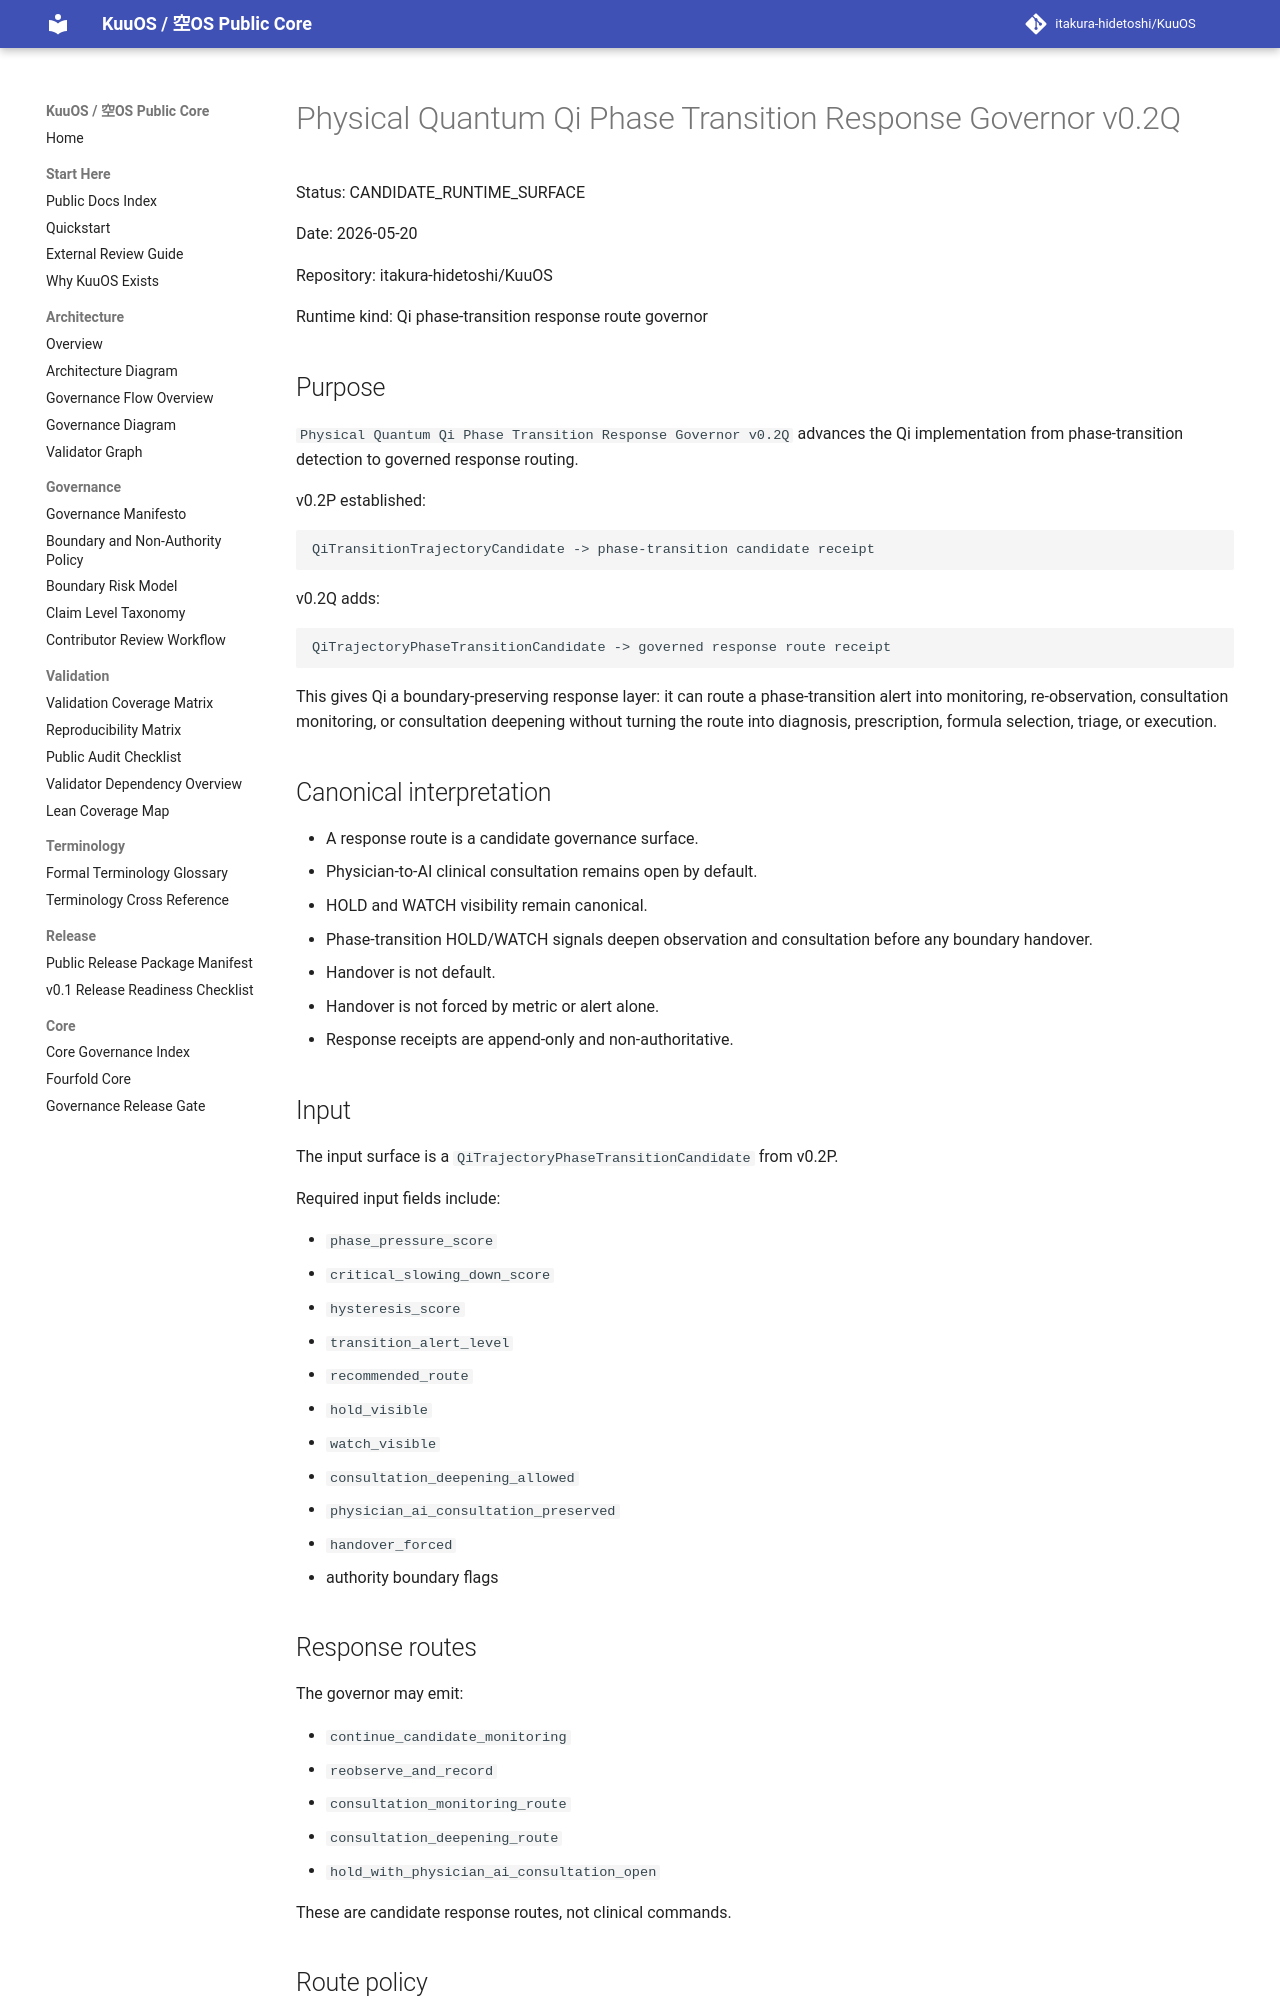

repository: itakura-hidetoshi/KuuOS · page: PHYSICAL_QUANTUM_QI_PHASE_TRANSITION_RESPONSE_GOVERNOR_v0_2Q/index.html · generator: mkdocs

# Physical Quantum Qi Phase Transition Response Governor v0.2Q

Status: CANDIDATE_RUNTIME_SURFACE

Date: 2026-05-20

Repository: itakura-hidetoshi/KuuOS

Runtime kind: Qi phase-transition response route governor

## Purpose

`Physical Quantum Qi Phase Transition Response Governor v0.2Q` advances the Qi implementation from phase-transition detection to governed response routing.

v0.2P established:

```text
QiTransitionTrajectoryCandidate -> phase-transition candidate receipt
```

v0.2Q adds:

```text
QiTrajectoryPhaseTransitionCandidate -> governed response route receipt
```

This gives Qi a boundary-preserving response layer: it can route a phase-transition alert into monitoring, re-observation, consultation monitoring, or consultation deepening without turning the route into diagnosis, prescription, formula selection, triage, or execution.

## Canonical interpretation

- A response route is a candidate governance surface.
- Physician-to-AI clinical consultation remains open by default.
- HOLD and WATCH visibility remain canonical.
- Phase-transition HOLD/WATCH signals deepen observation and consultation before any boundary handover.
- Handover is not default.
- Handover is not forced by metric or alert alone.
- Response receipts are append-only and non-authoritative.

## Input

The input surface is a `QiTrajectoryPhaseTransitionCandidate` from v0.2P.

Required input fields include:

- `phase_pressure_score`
- `critical_slowing_down_score`
- `hysteresis_score`
- `transition_alert_level`
- `recommended_route`
- `hold_visible`
- `watch_visible`
- `consultation_deepening_allowed`
- `physician_ai_consultation_preserved`
- `handover_forced`
- authority boundary flags

## Response routes

The governor may emit:

- `continue_candidate_monitoring`
- `reobserve_and_record`
- `consultation_monitoring_route`
- `consultation_deepening_route`
- `hold_with_physician_ai_consultation_open`

These are candidate response routes, not clinical commands.
